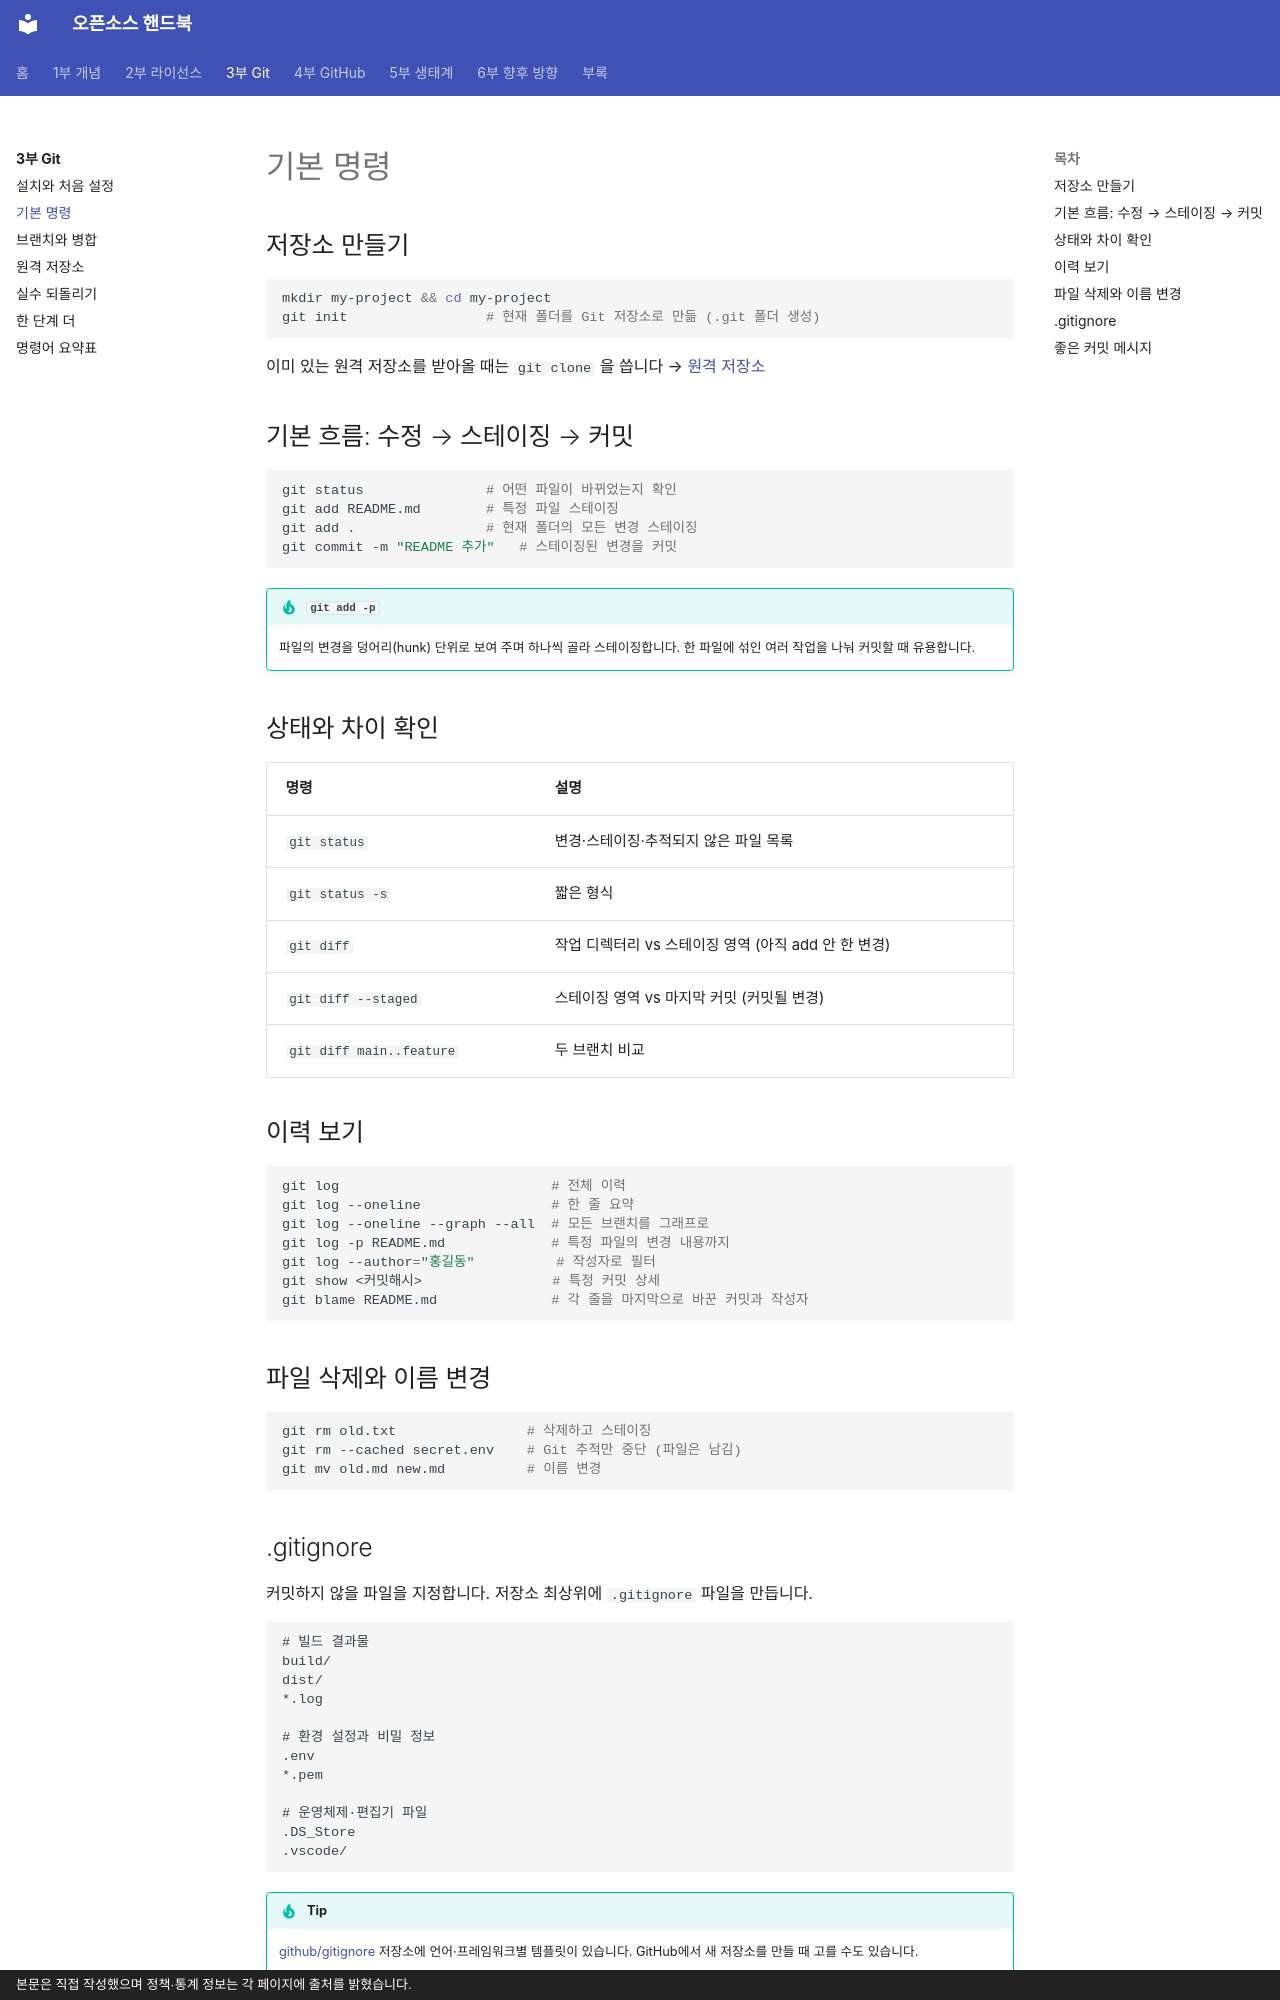

repository: goodhosup/opensource · page: git/basics/index.html · generator: mkdocs · copyright: 본문은 직접 작성했으며 정책·통계 정보는 각 페이지에 출처를 밝혔습니다.

# 기본 명령

## 저장소 만들기
```bash
mkdir my-project && cd my-project
git init                 # 현재 폴더를 Git 저장소로 만듦 (.git 폴더 생성)
```
이미 있는 원격 저장소를 받아올 때는 `git clone` 을 씁니다 → [원격 저장소](remote.md)

## 기본 흐름: 수정 → 스테이징 → 커밋
```bash
git status               # 어떤 파일이 바뀌었는지 확인
git add README.md        # 특정 파일 스테이징
git add .                # 현재 폴더의 모든 변경 스테이징
git commit -m "README 추가"   # 스테이징된 변경을 커밋
```

!!! tip "`git add -p`"
    파일의 변경을 덩어리(hunk) 단위로 보여 주며 하나씩 골라 스테이징합니다. 한 파일에 섞인 여러 작업을 나눠 커밋할 때 유용합니다.

## 상태와 차이 확인
| 명령 | 설명 |
|---|---|
| `git status` | 변경·스테이징·추적되지 않은 파일 목록 |
| `git status -s` | 짧은 형식 |
| `git diff` | 작업 디렉터리 vs 스테이징 영역 (아직 add 안 한 변경) |
| `git diff --staged` | 스테이징 영역 vs 마지막 커밋 (커밋될 변경) |
| `git diff main..feature` | 두 브랜치 비교 |

## 이력 보기
```bash
git log                          # 전체 이력
git log --oneline                # 한 줄 요약
git log --oneline --graph --all  # 모든 브랜치를 그래프로
git log -p README.md             # 특정 파일의 변경 내용까지
git log --author="홍길동"          # 작성자로 필터
git show <커밋해시>                # 특정 커밋 상세
git blame README.md              # 각 줄을 마지막으로 바꾼 커밋과 작성자
```

## 파일 삭제와 이름 변경
```bash
git rm old.txt                # 삭제하고 스테이징
git rm --cached secret.env    # Git 추적만 중단 (파일은 남김)
git mv old.md new.md          # 이름 변경
```
